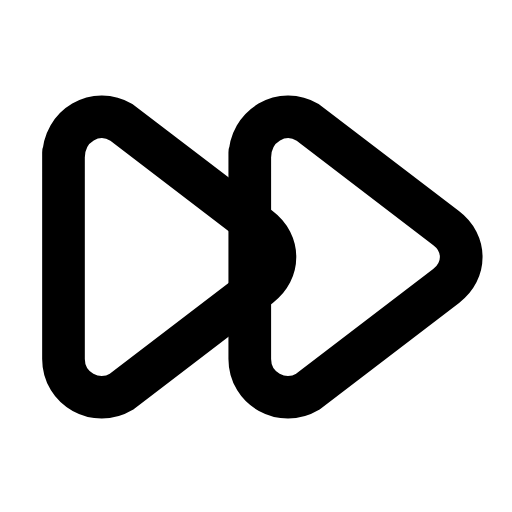
t = 0.00 s
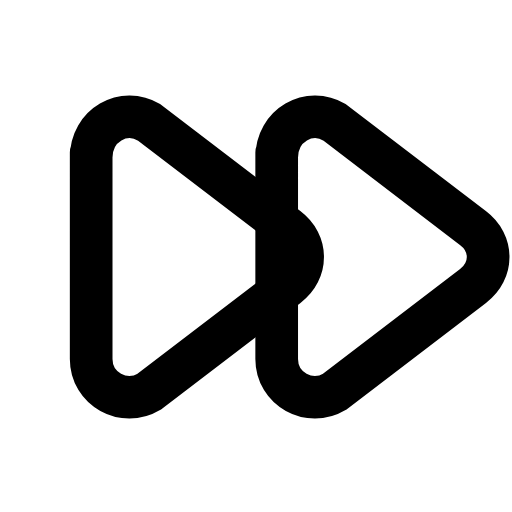
t = 0.22 s
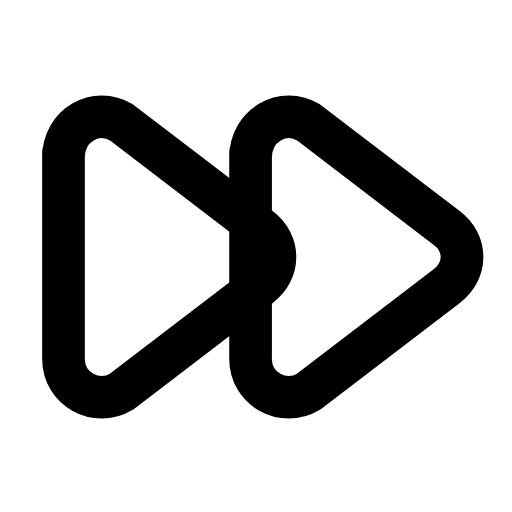
t = 0.49 s
t = 0.68 s: frame unchanged from t = 0.00 s, image omitted
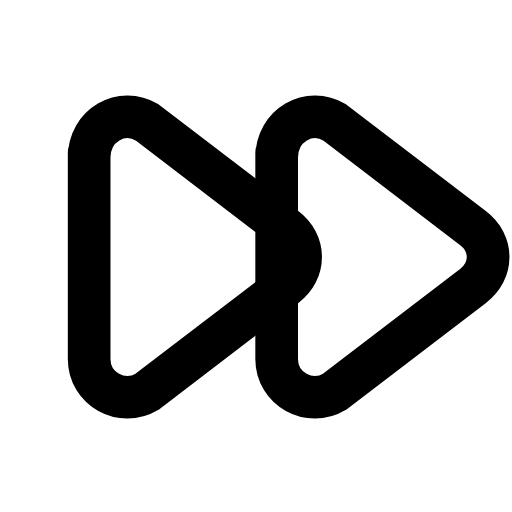
t = 0.93 s
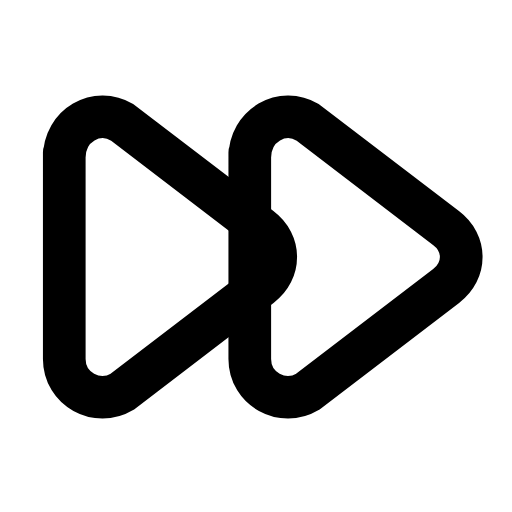
t = 1.18 s

The animated SVG that drew these frames (rendered in a browser with its animation timeline set to each time). Animation: 2 SMIL elements (animateTransform=2); one cycle of 1.40 s, repeats indefinitely.

<svg xmlns="http://www.w3.org/2000/svg" width="24" height="24" viewBox="0 0 24 24" fill="none"><g transform="translate(-2.216 -2.171) scale(1.18)"><g><animateTransform attributeName="transform" type="translate" values="0 0;1.1 0;0 0;0 0;1.1 0;0 0;0 0" keyTimes="0;0.18;0.36;0.6;0.78;0.9;1" dur="1.4s" repeatCount="indefinite" calcMode="spline" keySplines="0.16 1 0.3 1;0.16 1 0.3 1;0.16 1 0.3 1;0.16 1 0.3 1;0.16 1 0.3 1;0.16 1 0.3 1"/><path stroke="currentColor" stroke-width="1.695" stroke-linecap="round" stroke-linejoin="round" fill="none" d="M4.4 7.9L4.4 16.1C4.4 17.3 5.7 18 6.7 17.4L12.2 13.2C13 12.6 13 11.5 12.2 10.9L6.7 6.7C5.7 6.1 4.4 6.8 4.4 8.1Z"></path></g><g><animateTransform attributeName="transform" type="translate" values="0 0;0 0;1.1 0;0 0;0 0;1.1 0;0 0;0 0;0 0" keyTimes="0;0.0675;0.2475;0.45;0.6;0.735;0.855;0.9;1" dur="1.4s" repeatCount="indefinite" calcMode="spline" keySplines="0.16 1 0.3 1;0.16 1 0.3 1;0.16 1 0.3 1;0.16 1 0.3 1;0.16 1 0.3 1;0.16 1 0.3 1;0.16 1 0.3 1;0.16 1 0.3 1"/><path stroke="currentColor" stroke-width="1.695" stroke-linecap="round" stroke-linejoin="round" fill="none" d="M11.8 7.9L11.8 16.1C11.8 17.3 13.1 18 14.1 17.4L19.6 13.2C20.4 12.6 20.4 11.5 19.6 10.9L14.1 6.7C13.1 6.1 11.8 6.8 11.8 8.1Z"></path></g></g></svg>
